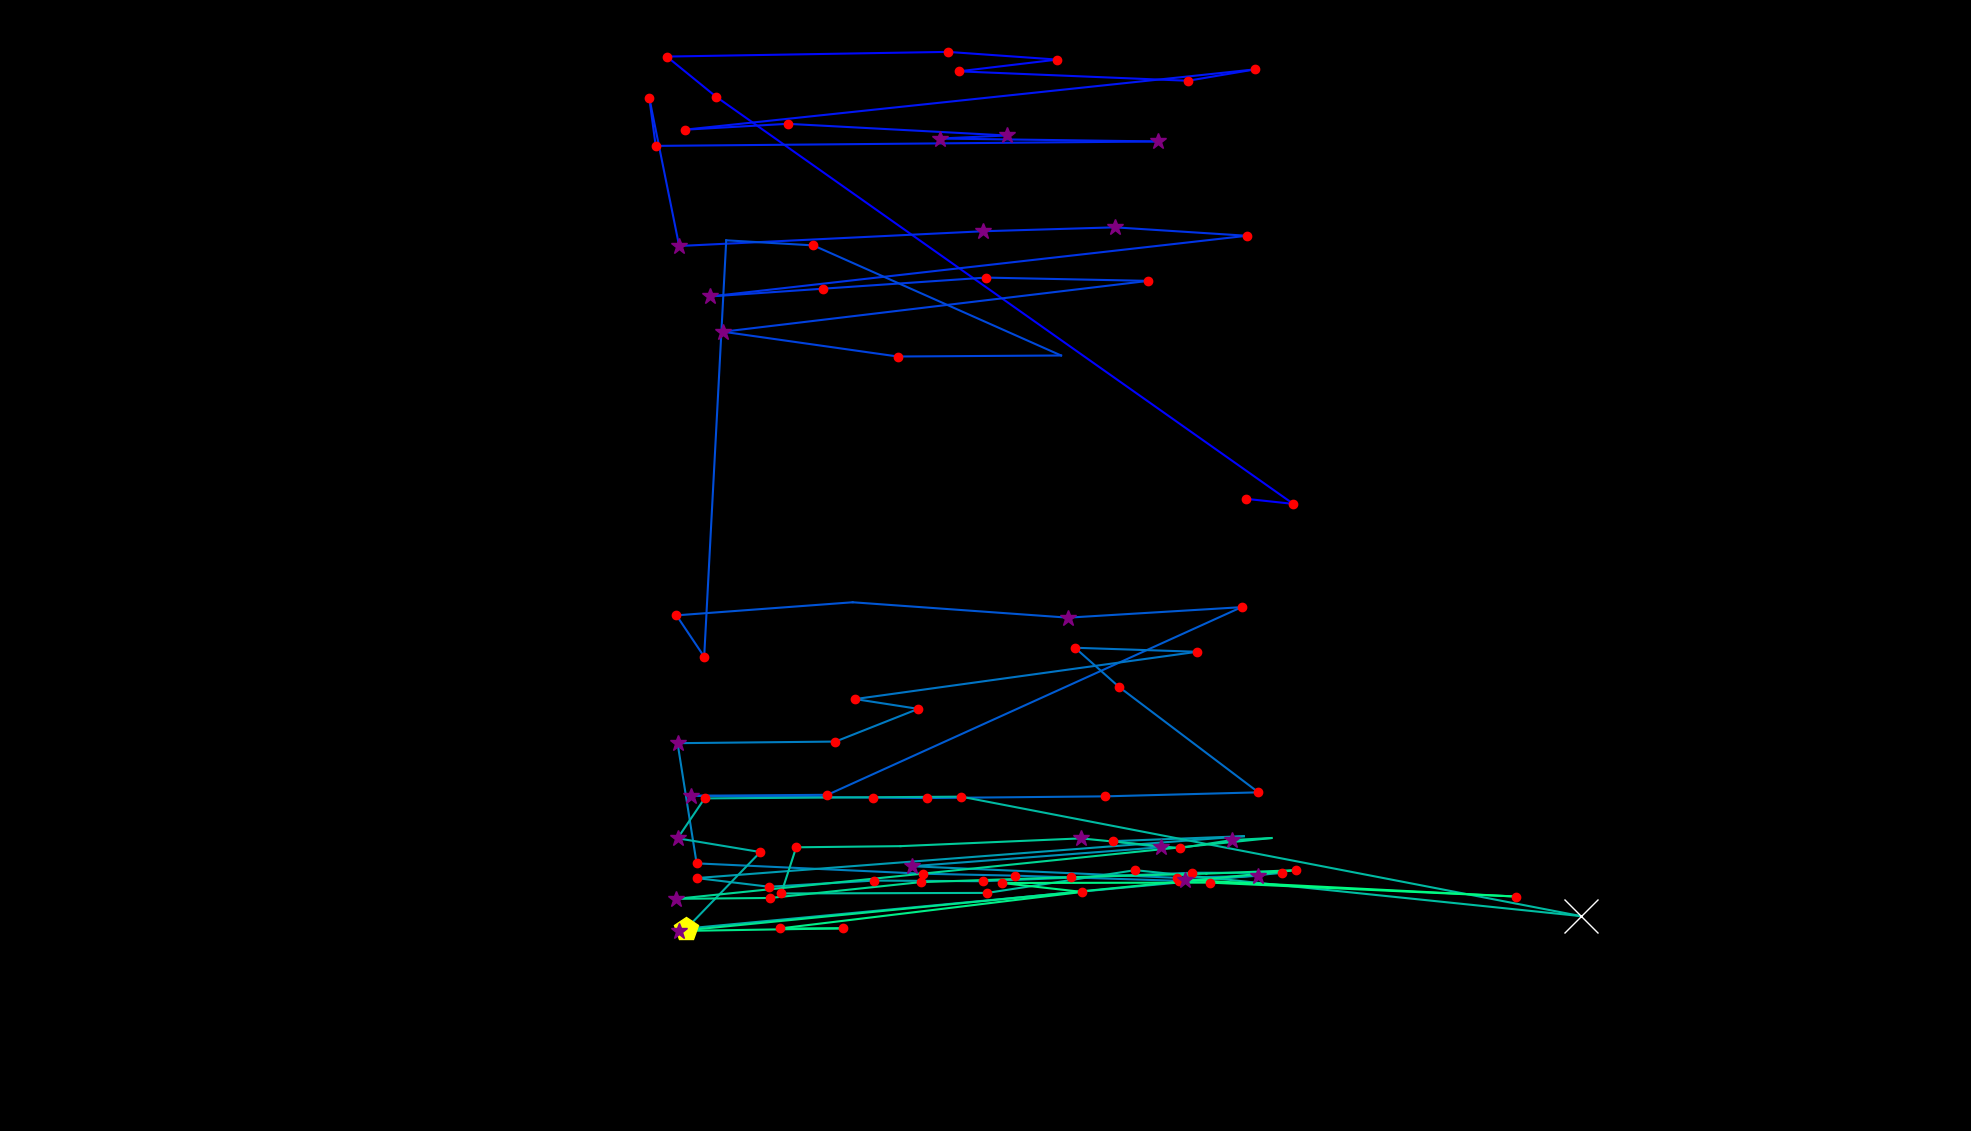

The data file committed next to this chart (first rows):
fixation_id, timestamp, avg_gaze_x, avg_gaze_y, duration
0.0, 12.06, 1619, 821, 120.6
1.0, 156.7, 1680, 814.4, 204.9
2.0, 687.2, 929.9, 1343, 144.7
3.0, 856, 865.9, 1395, 144.7
4.0, 1073, 1231, 1401, 217
5.0, 1398, 1373, 1391, 168.8
6.0, 1591, 1245, 1376, 144.7
7.0, 1784, 1543, 1364, 229.1
8.0, 2074, 1630, 1379, 168.8
9.0, 2351, 889.3, 1300, 229.1
10.0, 2616, 1023, 1308, 120.6
11.0, 2821, 1307, 1293, 337.6
12.0, 3183, 1220, 1289, 277.3
13.0, 3520, 1505, 1285, 301.4
14.0, 3870, 851.6, 1279, 168.8
15.0, 4063, 843.2, 1342, 229.1
16.0, 4376, 882, 1149, 265.2
17.0, 4690, 1276, 1168, 265.2
18.0, 4979, 1448, 1174, 253.2
19.0, 5268, 1619, 1163, 144.7
20.0, 5570, 921.8, 1084, 277.3
21.0, 5895, 1068, 1094, 156.7
22.0, 6088, 1280, 1108, 168.8
23.0, 6341, 1491, 1104, 192.9
24.0, 6595, 939, 1038, 313.5
25.0, 6968, 1166, 1006, 156.7
26.0, 7221, 1378, 1007, 96.45
27.0, 7378, 1056, 1150, 144.7
28.0, 7595, 943.2, 1157, 96.45
29.0, 7776, 914.5, 615.9, 156.7
30.0, 7957, 878.6, 669.7, 144.7
31.0, 8222, 1107, 686.7, 108.5
32.0, 8403, 1387, 666.7, 349.6
33.0, 8801, 1612, 680.3, 168.8
34.0, 9054, 1075, 436.6, 120.6
35.0, 9211, 897.7, 435.4, 253.2
36.0, 9524, 1133, 433, 132.6
37.0, 9693, 1204, 432.4, 168.8
38.0, 9898, 1435, 434.6, 229.1
39.0, 10211, 1634, 439.8, 144.7
40.0, 10501, 1453, 576.8, 120.6
41.0, 10645, 1396, 627.6, 156.7
42.0, 10838, 1555, 622.4, 156.7
43.0, 11128, 1111, 561, 192.9
44.0, 11345, 1193, 548.2, 241.1
45.0, 11634, 1085, 505.8, 132.6
46.0, 11863, 880, 503.7, 289.3
47.0, 12201, 904.7, 347.6, 204.9
48.0, 12442, 1199, 334.1, 168.8
49.0, 12659, 1318, 331.6, 156.7
50.0, 12839, 1532, 324.9, 156.7
51.0, 13032, 1633, 331.4, 277.3
52.0, 13334, 1528, 328.8, 132.6
53.0, 13551, 1185, 343.8, 301.4
54.0, 13876, 1508, 368.5, 325.5
55.0, 14226, 1446, 376.4, 132.6
56.0, 14419, 1615, 382.8, 108.5
57.0, 14624, 904.8, 328.5, 156.7
58.0, 14805, 998.9, 317.2, 204.9
59.0, 15034, 1135, 325.2, 180.8
... 32 more rows
